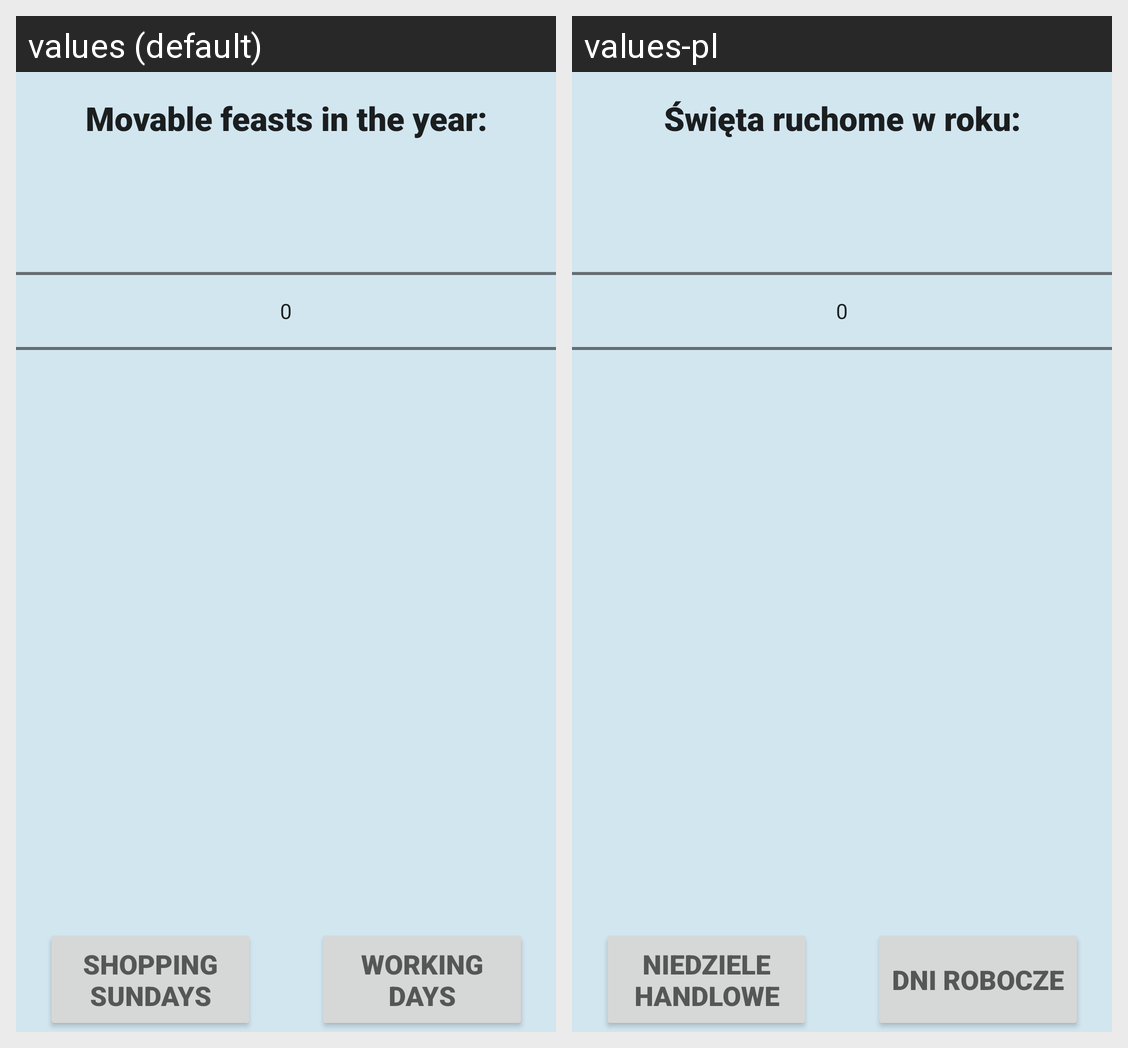

This grid shows one Android layout under two languages. Give, for every string resource on the screen, its name, the default text and each shown locale's text.
Android screen res/layout/activity_main.xml rendered under 2 locales, left to right: values (default), values-pl. Device: Nexus 5 (rendered at 1080×1920; each locale shown at half size, 540×960, under a caption strip naming it); theme Theme.PerpetualCalendar.
Strings drawn on this screen, with the default value and each locale's value (text and hints the layout hard-codes, and strings that could not be matched under every locale, appear in the picture but are not listed):

choose
  values: Movable feasts in the year:
  values-pl: Święta ruchome w roku:

working
  values: Working days
  values-pl: Dni robocze

shopping
  values: Shopping Sundays
  values-pl: Niedziele handlowe
